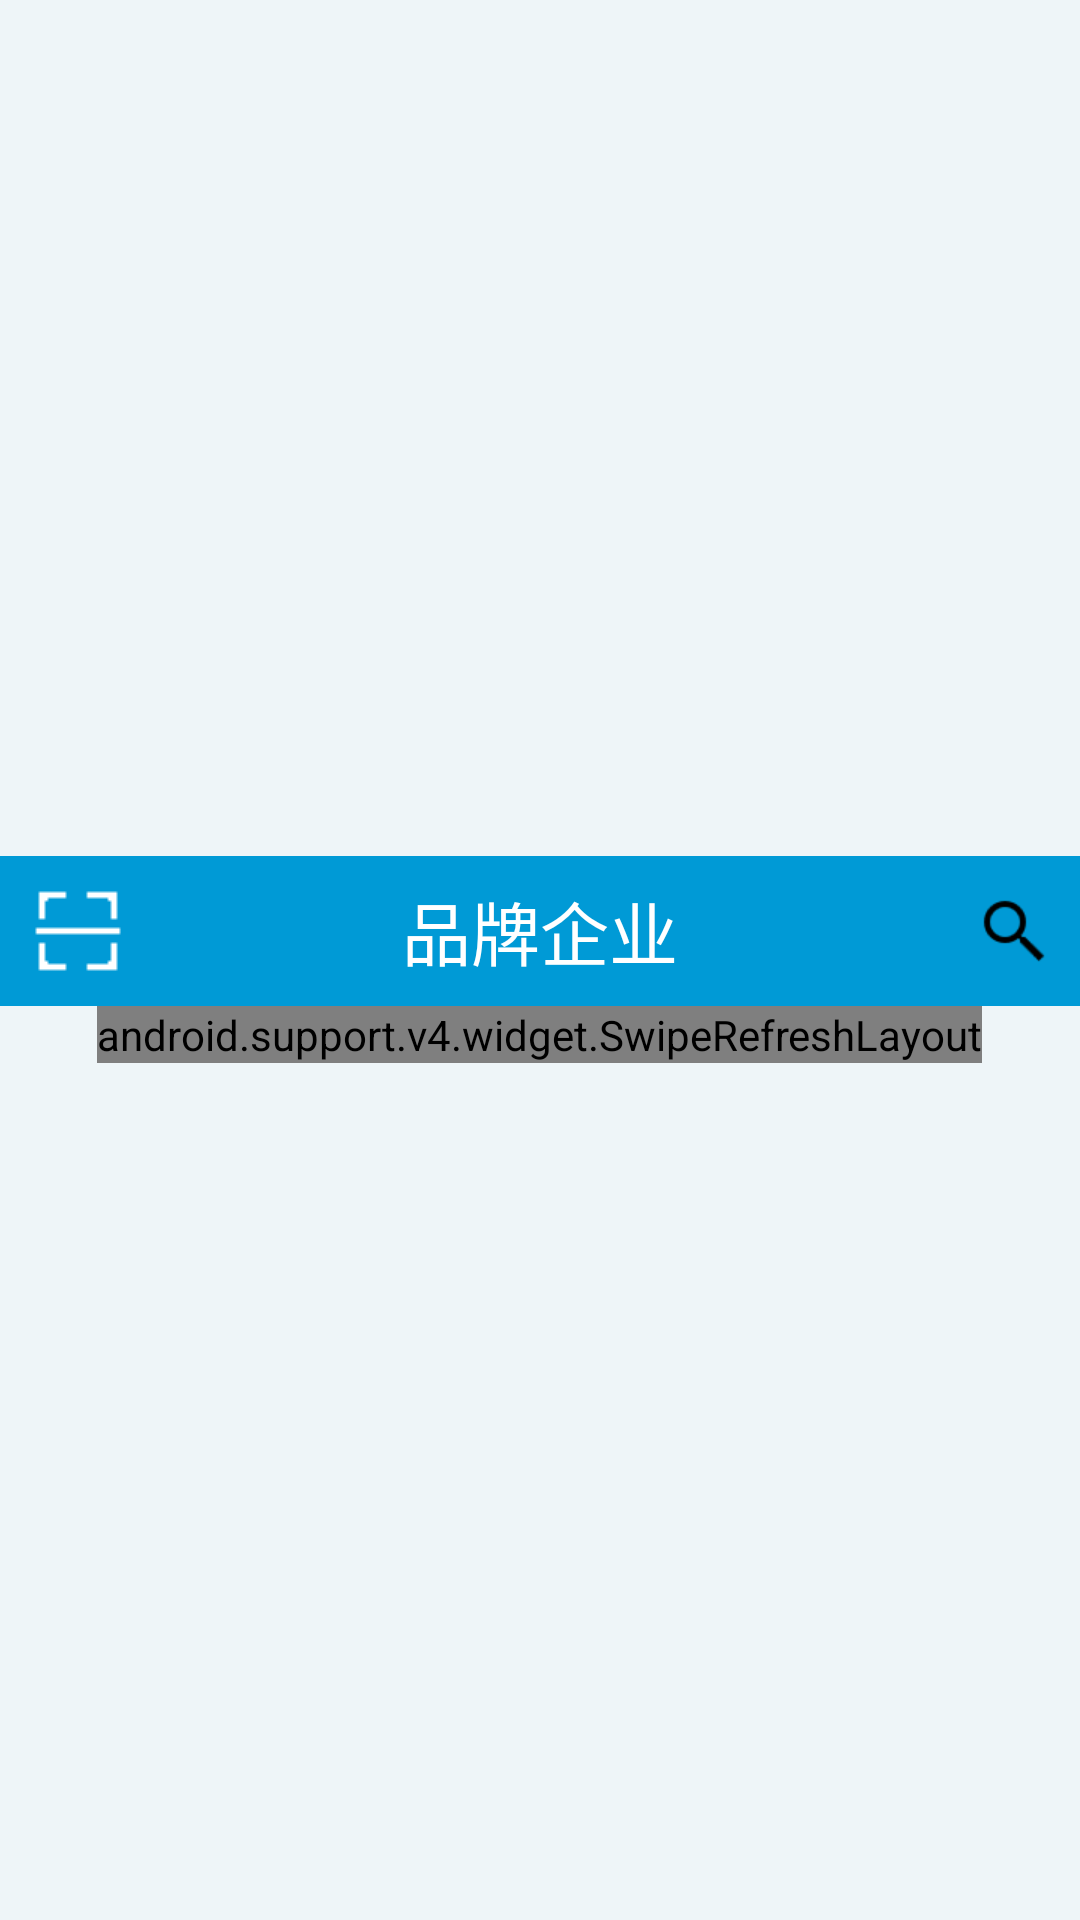

The Android layout XML behind this screen, and the referenced resources:
<!-- AndroidManifest.xml: application theme AppTheme -->
<!-- res/layout/rearch_fragment.xml -->
<?xml version="1.0" encoding="utf-8"?>
<LinearLayout xmlns:android="http://schemas.android.com/apk/res/android"
    android:layout_width="match_parent"
    android:layout_height="match_parent"
    android:background="@color/color_list_bg"
    android:gravity="center"
    android:orientation="vertical">

    <RelativeLayout
        android:layout_width="match_parent"
        android:layout_height="50dp"
        android:background="@color/colorPrimary"
        android:orientation="horizontal">
        <ImageView
            android:id="@+id/scan"
            android:layout_width="wrap_content"
            android:layout_height="wrap_content"
            android:layout_alignParentLeft="true"
            android:layout_centerVertical="true"
            android:paddingLeft="10dp"
            android:src="@mipmap/scan" />
        <TextView
            android:layout_width="wrap_content"
            android:layout_height="wrap_content"
            android:layout_centerInParent="true"
            android:text="品牌企业"
            android:textColor="@color/white"
            android:textSize="23sp" />
        <ImageView
            android:id="@+id/search"
            android:layout_width="wrap_content"
            android:layout_height="wrap_content"
            android:layout_alignParentRight="true"
            android:layout_centerVertical="true"
            android:paddingRight="10dp"
            android:src="@mipmap/search" />

    </RelativeLayout>

    <android.support.v4.widget.SwipeRefreshLayout
        android:id="@+id/mSwipeRefresh"
        android:layout_width="wrap_content"
        android:layout_height="wrap_content">

        <ListView
            android:id="@+id/elist"
            android:layout_width="match_parent"
            android:layout_height="wrap_content"
            android:divider="@null" />

    </android.support.v4.widget.SwipeRefreshLayout>
</LinearLayout>
<!-- resources referenced by this layout -->
<resources>
  <color name="colorPrimary">#009ad6</color>
  <color name="color_list_bg">#0c009ad6</color>
  <color name="white">#FFFFFF</color>
  <!-- mipmap scan: png bitmap (mipmap-mdpi, 2923 bytes) -->
  <!-- mipmap search: png bitmap (mipmap-xhdpi, 635 bytes) -->
  <style name="AppTheme" parent="Theme.AppCompat.Light.DarkActionBar">
          
          <item name="colorPrimary">@color/colorPrimary</item>
          <item name="colorPrimaryDark">@color/colorPrimaryDark</item>
          <item name="colorAccent">@color/colorAccent</item>
      </style>
  <color name="colorPrimaryDark">#009ad6</color>
  <color name="colorAccent">#FF4081</color>
</resources>
